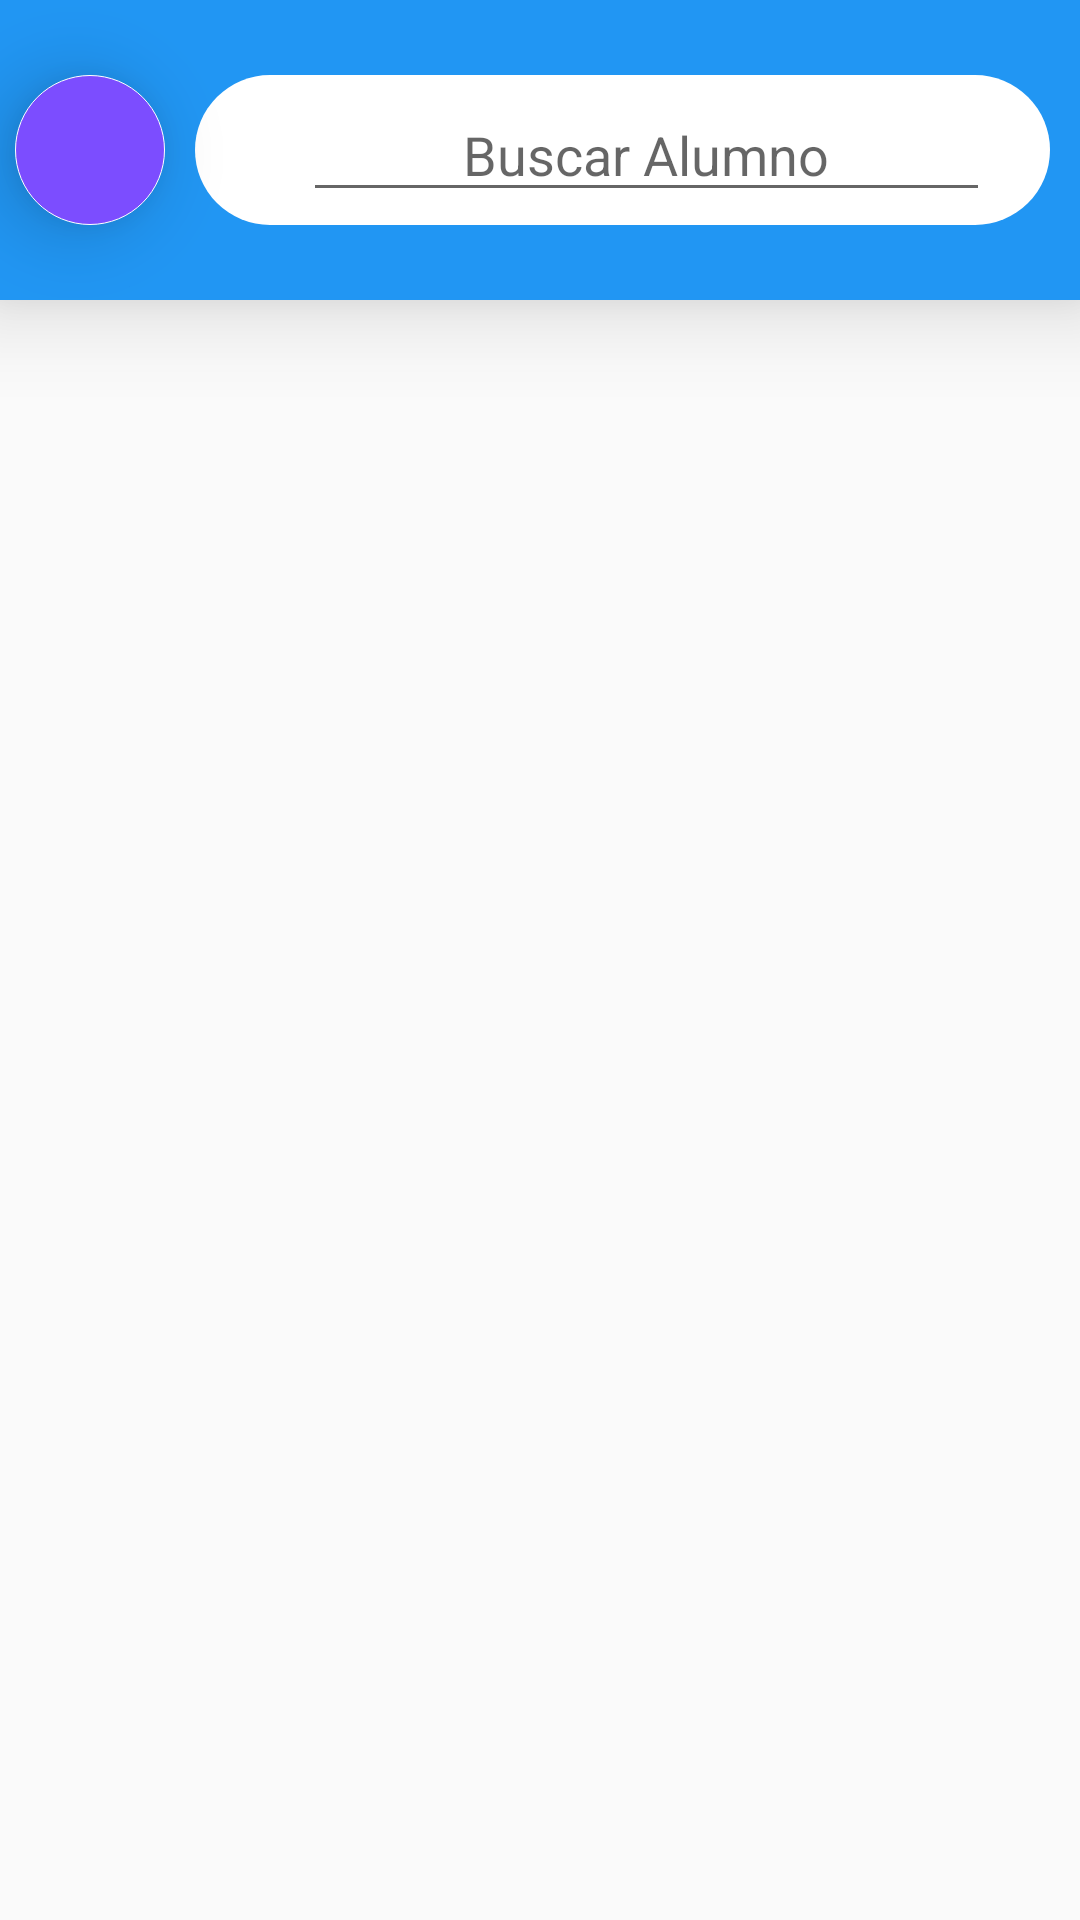

The Android layout XML behind this screen, and the referenced resources:
<!-- AndroidManifest.xml: application theme AppTheme -->
<!-- res/layout/activity_lista_profe_recycle.xml -->
<?xml version="1.0" encoding="utf-8"?>
<LinearLayout xmlns:android="http://schemas.android.com/apk/res/android"
    xmlns:app="http://schemas.android.com/apk/res-auto"
    xmlns:tools="http://schemas.android.com/tools"
    android:layout_width="match_parent"
    android:layout_height="match_parent"
    android:orientation="vertical"
    android:descendantFocusability="beforeDescendants"
    android:focusableInTouchMode="true"
    tools:context=".ListaProfeRecycle">

    <LinearLayout
        android:id="@+id/ly_buscar"
        android:layout_width="match_parent"
        android:layout_height="100dp"
        android:background="@color/colorPrimary"
        android:elevation="18dp"
        >
        <ImageButton
            android:id="@+id/btn_recycle_atras"
            android:layout_width="50dp"
            android:layout_height="50dp"
            android:src="@drawable/ic_arrow_back_black_24dp"
            android:layout_gravity="center"
            android:elevation="15dp"
            android:background="@drawable/color_editex_visible"
            android:layout_marginStart="5dp"


            />
        <LinearLayout
            android:id="@+id/linia_editex"
            android:layout_width="match_parent"
            android:layout_height="50dp"
            android:background="@drawable/rgb_barra_buscar"
            android:layout_gravity="center_vertical"
            android:layout_marginEnd="10dp"
            android:layout_marginStart="10dp"
            android:orientation="horizontal"


            >
            <ImageView
                android:id="@+id/img_buscar"
                android:layout_width="35dp"
                android:layout_height="35dp"
                android:src="@drawable/ic_search_black_24dp"
                android:layout_gravity="center_vertical"
                android:layout_marginEnd="1dp"
                />

            <EditText
                android:id="@+id/edit_buscar"

                android:layout_width="match_parent"
                android:layout_height="wrap_content"
                android:layout_gravity="center_vertical"

                android:layout_marginEnd="20dp"
                android:gravity="center"
                android:focusableInTouchMode="true"
                android:hint="Buscar Alumno"
                android:focusable="true"
                android:visibility="visible"



                />

        </LinearLayout>

    </LinearLayout>

    <androidx.recyclerview.widget.RecyclerView
        android:id="@+id/lista_profe_recycle"
        android:layout_width="match_parent"
        android:layout_height="match_parent"

        />
</LinearLayout>
<!-- resources referenced by this layout -->
<resources>
  <color name="colorPrimary">#2196F3</color>
  <!-- drawable color_editex_visible (drawable) -->
  <?xml version="1.0" encoding="utf-8"?>
  <ripple android:color="#ffcdd2" xmlns:android="http://schemas.android.com/apk/res/android">
    <item android:drawable="@drawable/rgb_boton_atras"/>
  </ripple>
  <!-- drawable rgb_barra_buscar (drawable) -->
  <?xml version="1.0" encoding="utf-8"?>
  <shape xmlns:android="http://schemas.android.com/apk/res/android">
    <solid android:color="#ffffff"
        />
      <corners android:radius="150dp"/>
  
  </shape>
  <style name="AppTheme" parent="Theme.AppCompat.Light.NoActionBar">
          
          <item name="colorPrimary">@color/colorPrimary</item>
          <item name="colorPrimaryDark">@color/colorPrimaryDark</item>
          <item name="colorAccent">@color/colorAccent</item>
  
      </style>
  <!-- drawable rgb_boton_atras (drawable) -->
  <?xml version="1.0" encoding="utf-8"?>
  <shape xmlns:android="http://schemas.android.com/apk/res/android"
      android:shape="oval"
      >
      <solid android:color="#7C4DFF"/>
      <size android:width="50dp" android:height="50dp"/>
      <stroke android:color="#ffffff"
          android:width="1px"
          />
  </shape>
  <color name="colorPrimaryDark">#1976D2</color>
  <color name="colorAccent">#FF5252</color>
</resources>
